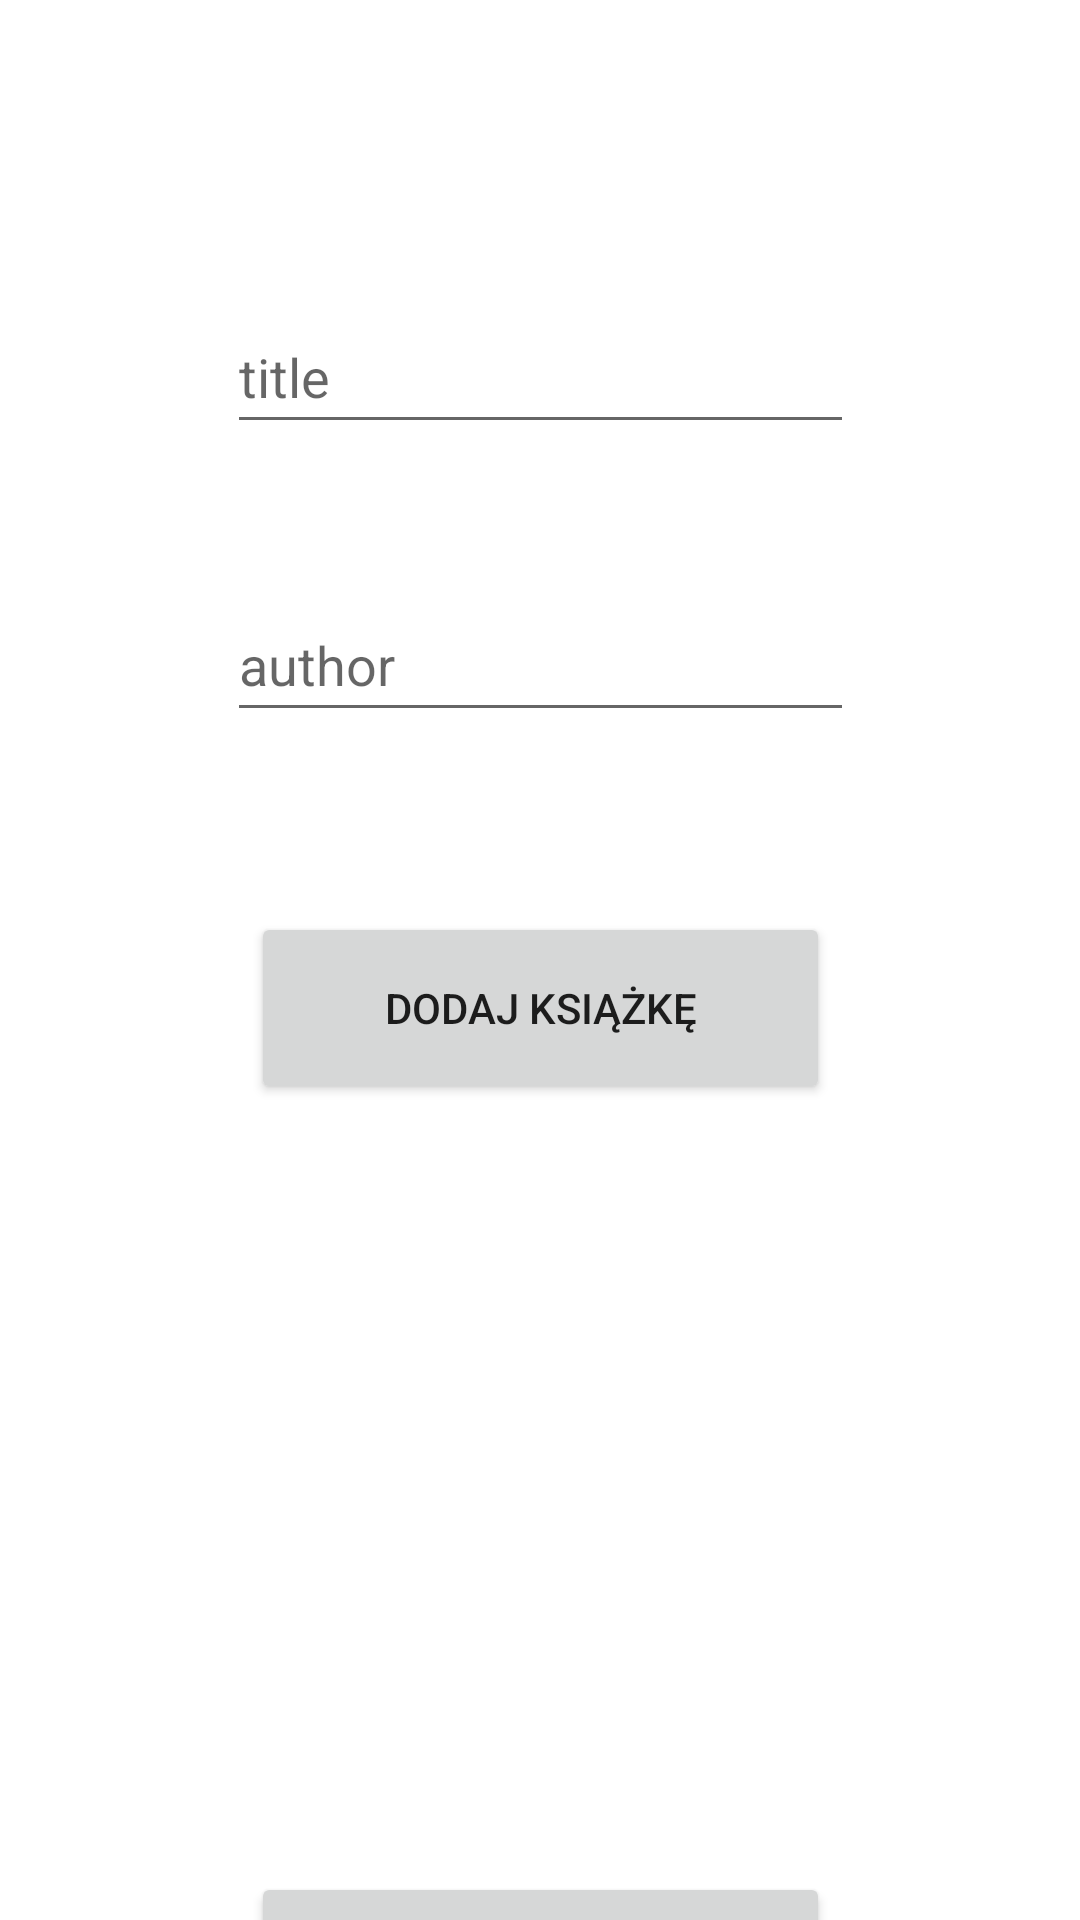

This screen was rendered from an Android layout file. Write that file and the resources it references.
<!-- AndroidManifest.xml: application theme Theme.FirebaseLibraryApp -->
<!-- res/layout/activity_save_book.xml -->
<?xml version="1.0" encoding="utf-8"?>
<androidx.constraintlayout.widget.ConstraintLayout
        xmlns:android="http://schemas.android.com/apk/res/android"
        xmlns:tools="http://schemas.android.com/tools"
        xmlns:app="http://schemas.android.com/apk/res-auto"
        android:layout_width="match_parent"
        android:layout_height="match_parent"
        tools:context=".SaveBook">

    <EditText
            android:id="@+id/titleEdtTxt"
            android:layout_width="209dp"
            android:layout_height="48dp"
            app:layout_constraintTop_toTopOf="parent"
            android:layout_marginTop="100dp" app:layout_constraintEnd_toEndOf="parent"
            app:layout_constraintStart_toStartOf="parent"
            android:hint="@string/title"/>
    <EditText
            android:id="@+id/authorEdtTxt"
            android:layout_width="209dp"
            android:layout_height="48dp"
            app:layout_constraintEnd_toEndOf="parent"
            android:hint="@string/author"
            app:layout_constraintTop_toBottomOf="@+id/titleEdtTxt" android:layout_marginTop="48dp"
            app:layout_constraintStart_toStartOf="parent"/>

    <Button
            android:text="Dodaj książkę"
            android:id="@+id/saveBtn"
            android:layout_width="193dp"
            android:layout_height="64dp"
            app:layout_constraintStart_toStartOf="parent" app:layout_constraintEnd_toEndOf="parent"
            app:layout_constraintTop_toBottomOf="@+id/authorEdtTxt" android:layout_marginTop="60dp"/>

    <Button
            android:text="Menu"
            android:id="@+id/menuBtn"
            android:layout_width="193dp"
            android:layout_height="64dp"
            app:layout_constraintStart_toStartOf="parent" app:layout_constraintEnd_toEndOf="parent"
            app:layout_constraintTop_toBottomOf="@+id/authorEdtTxt" android:layout_marginTop="380dp"
    />

</androidx.constraintlayout.widget.ConstraintLayout>
<!-- resources referenced by this layout -->
<resources>
  <string name="author">author</string>
  <string name="title">title</string>
  <style name="Theme.FirebaseLibraryApp" parent="Theme.MaterialComponents.DayNight.DarkActionBar">
          
          <item name="colorPrimary">@color/green_popular</item>
          <item name="colorPrimaryVariant">@color/green_dark</item>
          <item name="colorOnPrimary">@color/white</item>
          
          <item name="colorSecondary">@color/green_light</item>
          <item name="colorSecondaryVariant">@color/teal_700</item>
          <item name="colorOnSecondary">@color/black</item>
          
          <item name="android:statusBarColor" tools:targetApi="l">?attr/colorPrimaryVariant</item>
          
      </style>
  <color name="green_popular">#4CAF50</color>
  <color name="green_dark">#007A05</color>
  <color name="white">#FFFFFFFF</color>
  <color name="green_light">#B8FFBA</color>
  <color name="teal_700">#FF018786</color>
  <color name="black">#FF000000</color>
</resources>
